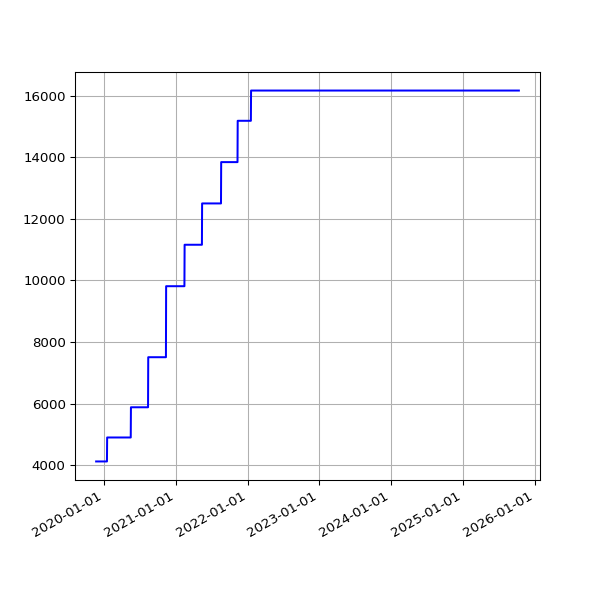

Source data for this figure (header and first rows):
date, value
2019-11-23 23:26:43 +0000, 4118
2019-11-24 21:53:13 +0000, 4118
2019-11-25 16:33:18 +0000, 4118
2019-11-26 16:14:28 +0000, 4118
2019-11-27 16:52:45 +0000, 4118
2019-11-28 16:13:07 +0000, 4118
2019-11-29 17:40:38 +0000, 4118
2019-11-30 21:39:40 +0000, 4118
2019-12-01 21:56:16 +0000, 4118
2019-12-02 17:24:15 +0000, 4118
2019-12-03 17:16:21 +0000, 4118
2019-12-04 17:03:16 +0000, 4118
2019-12-05 16:34:28 +0000, 4118
2019-12-06 16:36:23 +0000, 4118
2019-12-07 18:40:57 +0000, 4118
2019-12-08 17:53:08 +0000, 4118
2019-12-09 16:29:52 +0000, 4118
2019-12-10 17:18:16 +0000, 4118
2019-12-11 16:57:32 +0000, 4118
2019-12-12 16:31:11 +0000, 4118
2019-12-13 16:50:16 +0000, 4118
2019-12-14 18:36:31 +0000, 4118
2019-12-15 17:55:28 +0000, 4118
2019-12-16 16:51:46 +0000, 4118
2019-12-17 16:45:52 +0000, 4118
2019-12-18 16:56:55 +0000, 4118
2019-12-19 16:57:09 +0000, 4118
2019-12-20 17:14:51 +0000, 4118
2019-12-21 16:44:47 +0000, 4118
2019-12-22 16:50:14 +0000, 4118
2019-12-23 16:54:49 +0000, 4118
2019-12-24 16:52:09 +0000, 4118
2019-12-25 16:41:58 +0000, 4118
2019-12-26 17:07:04 +0000, 4118
2019-12-27 16:43:40 +0000, 4118
2019-12-28 16:47:43 +0000, 4118
2019-12-29 17:19:36 +0000, 4118
2019-12-30 16:40:30 +0000, 4118
2019-12-31 16:10:30 +0000, 4118
2020-01-01 17:07:57 +0000, 4118
2020-01-02 16:33:23 +0000, 4118
2020-01-03 16:02:19 +0000, 4118
2020-01-04 17:04:28 +0000, 4118
2020-01-05 17:28:22 +0000, 4118
2020-01-06 16:08:05 +0000, 4118
2020-01-07 16:03:08 +0000, 4118
2020-01-08 16:26:56 +0000, 4118
2020-01-09 15:33:40 +0000, 4118
2020-01-10 15:56:36 +0000, 4118
2020-01-11 18:48:48 +0000, 4118
2020-01-12 18:40:57 +0000, 4118
2020-01-13 16:12:39 +0000, 4118
2020-01-14 16:23:56 +0000, 4118
2020-01-15 16:22:56 +0000, 4118
2020-01-16 15:56:23 +0000, 4118
2020-01-17 16:19:59 +0000, 4118
2020-01-18 19:55:28 +0000, 4897
2020-01-19 20:34:44 +0000, 4897
2020-01-20 16:10:09 +0000, 4897
2020-01-21 16:39:29 +0000, 4897
... 1,598 more rows
